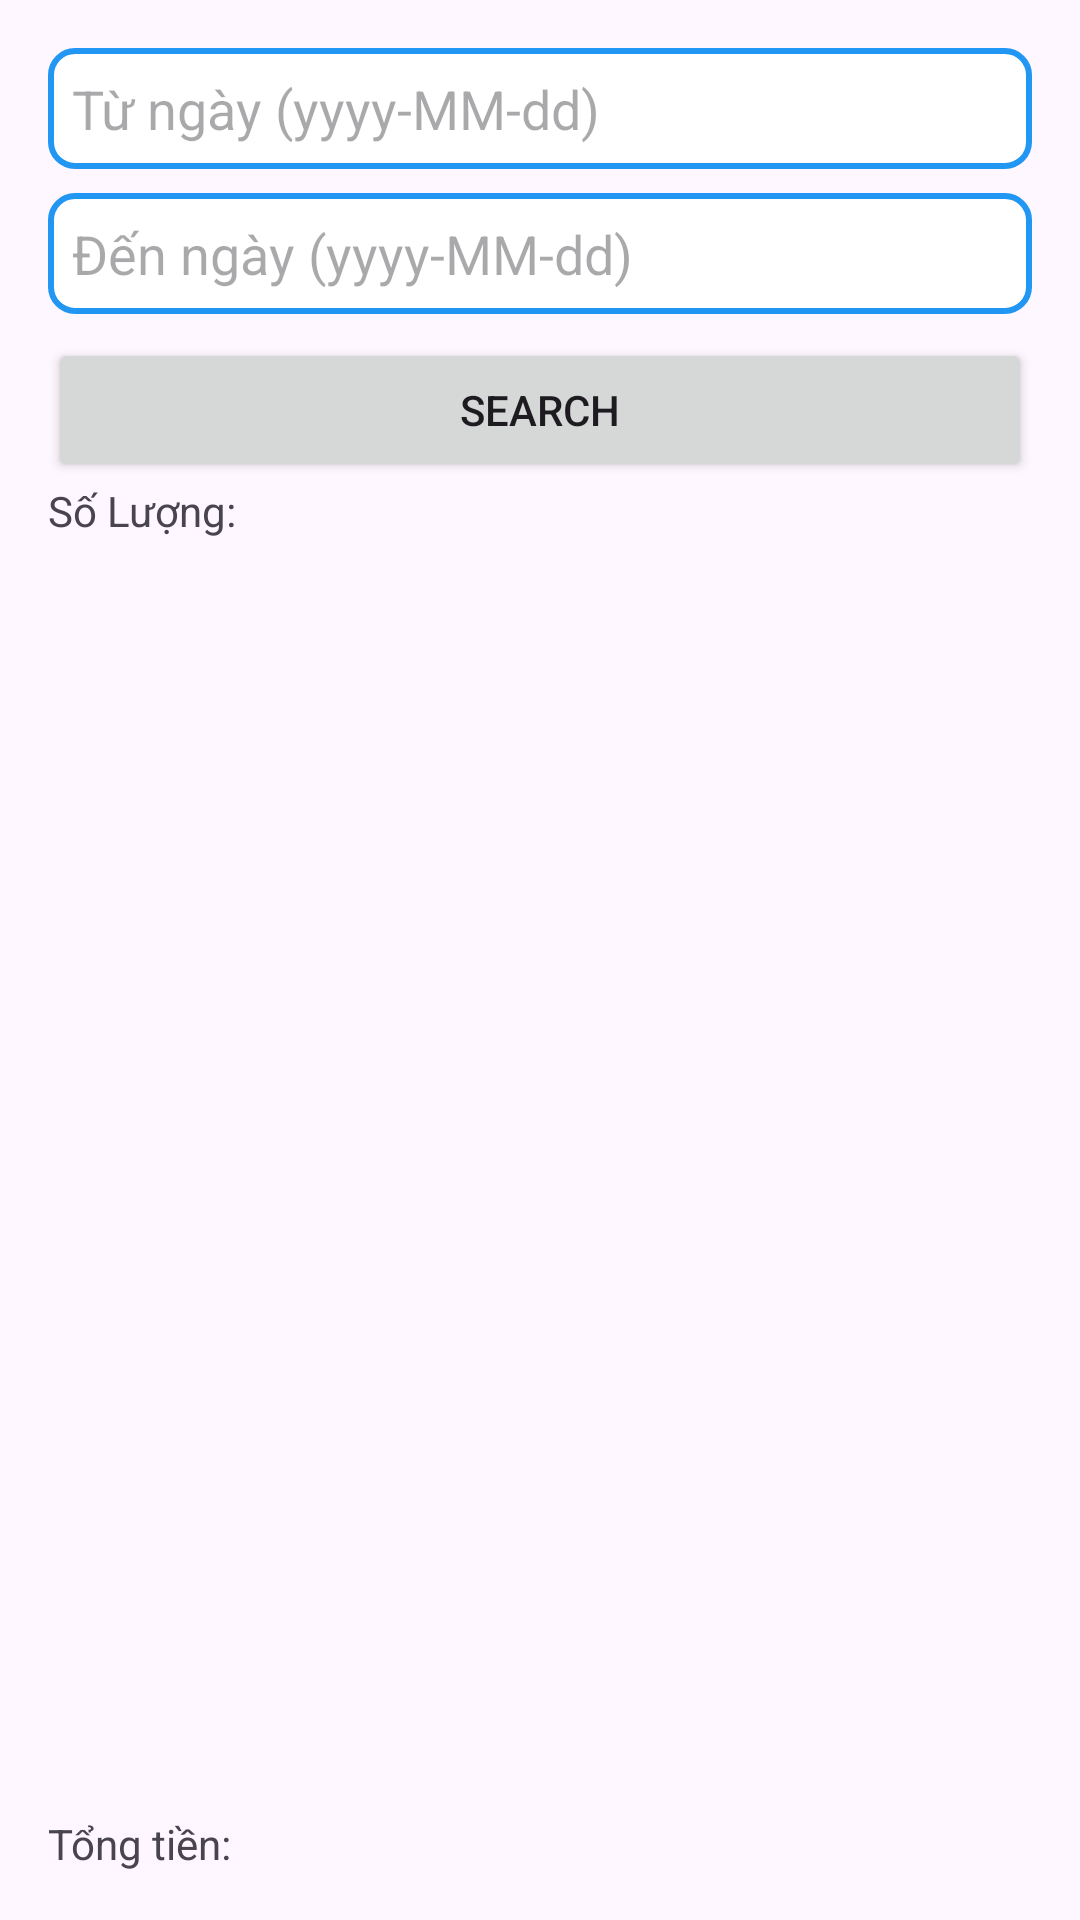

Reconstruct the res/layout file that produces this screen, plus the resources it refers to.
<!-- AndroidManifest.xml: application theme Theme.Android_quanLyChiTieu -->
<!-- res/layout/fragment_thongke_chi.xml -->
<LinearLayout xmlns:android="http://schemas.android.com/apk/res/android"
    android:orientation="vertical"
    android:layout_width="match_parent"
    android:layout_height="match_parent" android:padding="16dp"

    >

    
    <LinearLayout
        android:orientation="horizontal"
        android:layout_width="match_parent"
        android:layout_height="wrap_content"
        android:background="@drawable/boder"
        android:layout_marginBottom="8dp">

        <EditText
            android:id="@+id/edtStartDate"
            android:hint="Từ ngày (yyyy-MM-dd)"
            android:layout_width="0dp"
            android:layout_height="wrap_content"
            android:layout_weight="1"
            android:background="@null"
            android:focusable="false"
            android:clickable="true" />

        <ImageView
            android:id="@+id/imgStartDate"
            android:layout_width="wrap_content"
            android:layout_height="wrap_content"
            android:src="@drawable/lich"
            android:contentDescription="Chọn ngày bắt đầu"
            android:padding="8dp" />
    </LinearLayout>

    
    <LinearLayout
        android:orientation="horizontal"
        android:layout_width="match_parent"
        android:layout_height="wrap_content"
        android:background="@drawable/boder"
        android:layout_marginBottom="8dp">

        <EditText
            android:id="@+id/edtEndDate"
            android:hint="Đến ngày (yyyy-MM-dd)"
            android:layout_width="0dp"
            android:background="@null"
            android:layout_height="wrap_content"
            android:layout_weight="1"
            android:focusable="false"
            android:clickable="true" />

        <ImageView
            android:id="@+id/imgEndDate"
            android:layout_width="wrap_content"
            android:layout_height="wrap_content"
            android:src="@drawable/lich"
            android:contentDescription="Chọn ngày kết thúc"
            android:padding="8dp" />
    </LinearLayout>

    <Button
        android:id="@+id/btnSearch"
        android:text="Search"
        android:layout_width="match_parent"
        android:layout_height="wrap_content" />
    <TextView
        android:id="@+id/textViewcount"
        android:text="Số Lượng: "
        android:layout_width="match_parent"
        android:layout_height="wrap_content" />

    <ListView
        android:id="@+id/listViewKhoanThu"
        android:layout_width="match_parent"
        android:layout_height="0dp"
        android:layout_weight="1"
        android:divider="@android:color/transparent"
        android:dividerHeight="16dp"
        android:padding="8dp" />

    <TextView
        android:id="@+id/textViewTongTien"
        android:text="Tổng tiền: "
        android:layout_width="match_parent"
        android:layout_height="wrap_content" />
</LinearLayout>
<!-- resources referenced by this layout -->
<resources>
  <!-- drawable boder (drawable) -->
  <?xml version="1.0" encoding="utf-8"?>
  <shape xmlns:android="http://schemas.android.com/apk/res/android">
      <solid android:color="#FFFFFF"/> 
      <stroke android:width="2dp" android:color="#2196F3"/> 
      <corners android:radius="8dp"/> 
      <padding android:left="8dp" android:top="8dp" android:right="8dp" android:bottom="8dp"/>
  </shape>
  <style name="Theme.Android_quanLyChiTieu" parent="Base.Theme.Android_quanLyChiTieu" />
  <style name="Base.Theme.Android_quanLyChiTieu" parent="Theme.Material3.DayNight.NoActionBar">
          
          
      </style>
</resources>
